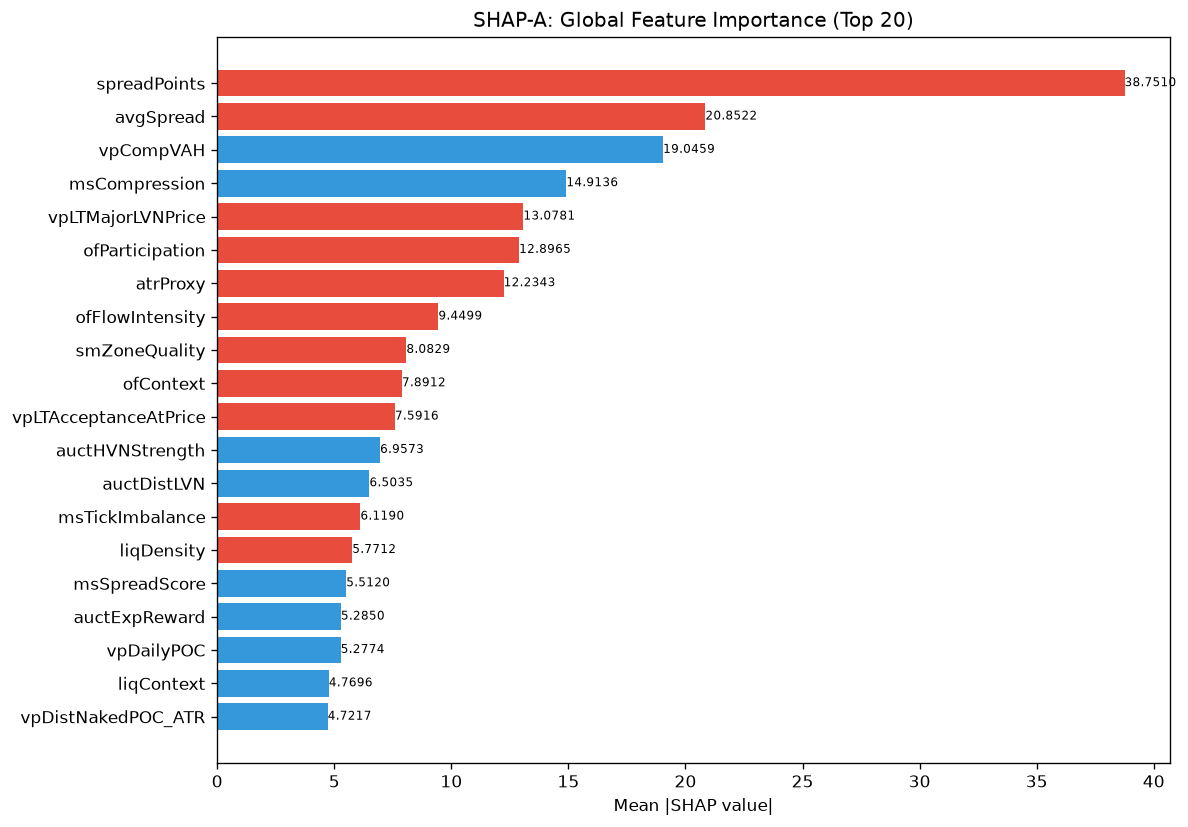

Data behind this chart, as committed beside it:
feature, category, mean_abs_shap, mean_shap, std_shap, rank
spreadPoints, unknown, 38.75, -1.588, 67.61, 1
avgSpread, unknown, 20.85, -1.259, 30.72, 2
vpCompVAH, unknown, 19.05, 1.072, 34.76, 3
msCompression, unknown, 14.91, 0.6925, 23.94, 4
vpLTMajorLVNPrice, unknown, 13.08, -3.609, 18.8, 5
ofParticipation, unknown, 12.9, -1.431, 13.75, 6
atrProxy, unknown, 12.23, -3.544, 34.65, 7
ofFlowIntensity, unknown, 9.45, -1.44, 14.04, 8
smZoneQuality, unknown, 8.083, -1.169, 8.736, 9
ofContext, engine_composite, 7.891, -0.02261, 9.251, 10
vpLTAcceptanceAtPrice, unknown, 7.592, -1.033, 4.768, 11
auctHVNStrength, unknown, 6.957, 1.638, 13.3, 12
auctDistLVN, unknown, 6.504, 1.97, 4.356, 13
msTickImbalance, unknown, 6.119, -0.8763, 14.83, 14
liqDensity, unknown, 5.771, -1.708, 14.4, 15
msSpreadScore, unknown, 5.512, 0.7068, 7.61, 16
auctExpReward, unknown, 5.285, 2.551, 8.528, 17
vpDailyPOC, unknown, 5.277, 0.9774, 10.63, 18
liqContext, engine_composite, 4.77, 0.194, 3.718, 19
vpDistNakedPOC_ATR, unknown, 4.722, 0.4404, 4.88, 20
ofAbsorption, unknown, 4.521, -0.1925, 5.757, 21
chochConfirmed, unknown, 4.458, -0.9108, 9.102, 22
entryVpDistLVN, unknown, 4.371, -0.6429, 5.684, 23
liqPremDisc, unknown, 4.321, -0.8544, 8.046, 24
vpLTPOCAcceleration, unknown, 4.313, -0.4441, 4.184, 25
vpVAOverlapRatio, unknown, 4.209, -0.1814, 3.929, 26
auctTargetProb, unknown, 4.189, -0.565, 6.996, 27
vpCompPOC, unknown, 4.006, 0.3408, 3.114, 28
vpLTBalanceStability, unknown, 3.993, 0.6206, 4.023, 29
auctShapeConf, unknown, 3.93, 0.1536, 5.054, 30
ofDeltaProxy, unknown, 3.891, -0.6284, 3.926, 31
auctExhaustion, unknown, 3.67, -0.3049, 3.811, 32
spreadToATR, unknown, 3.604, 0.3825, 8.254, 33
smFVG, unknown, 3.369, 0.01013, 6.527, 34
vpLTPOCVelocity, unknown, 3.315, -0.02498, 3.452, 35
auctTradeQuality, unknown, 3.294, -0.782, 4.224, 36
profilerMigMean, unknown, 3.203, -0.1686, 4.079, 37
vpLTMajorHVNStrength, unknown, 3.173, -0.4755, 2.915, 38
msContext, engine_composite, 2.979, -0.4165, 6.918, 39
auctReversalRisk, unknown, 2.939, -0.01974, 3.58, 40
vpLTPOC30d, unknown, 2.93, 0.3642, 3.891, 41
entryVpVAL, unknown, 2.628, -0.07511, 3.199, 42
auctTargetPrice, unknown, 2.623, -0.5253, 2.288, 43
vpBestHVN, unknown, 2.565, 0.09003, 2.616, 44
thesis, unknown, 2.556, -0.008918, 5.229, 45
vpCompVAL, unknown, 2.474, 0.2801, 3.293, 46
entryVpDistHVN, unknown, 2.463, 0.7281, 3.423, 47
vpLTPOC60d, unknown, 2.434, -0.2262, 4.277, 48
profilerBalMean, unknown, 2.359, -0.05974, 1.667, 49
entryVpVAH, unknown, 2.117, 0.1261, 3.553, 50
chochScore, unknown, 2.025, -0.3572, 3.983, 51
vpDevPOCSlope, unknown, 2.008, 0.05696, 2.257, 52
liqStopCluster, unknown, 2.008, -0.4823, 2.377, 53
vpBestHVNScore, unknown, 1.847, -0.1479, 2.266, 54
auctRegimeConf, unknown, 1.801, 0.2989, 1.631, 55
auctBalance, unknown, 1.793, 0.1857, 1.92, 56
auctAcceptance, unknown, 1.782, -0.1304, 2.877, 57
vpProfileShape, unknown, 1.737, 0.1467, 2.343, 58
entryAuctTradeQuality, unknown, 1.68, -0.17, 2.205, 59
vpLTMajorLVNStrength, unknown, 1.635, -0.2379, 2.388, 60
... 112 more rows
